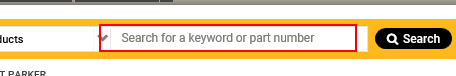
Workflow: Main

Step 1: type "BST-10" into the text box

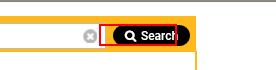
Step 2: click on the button 'Search'

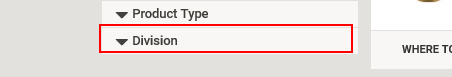
Step 3: click on the link 'Division'

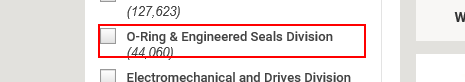
Step 4: click on the label 'O-Ring & Engineered Seals Division (*,*)'

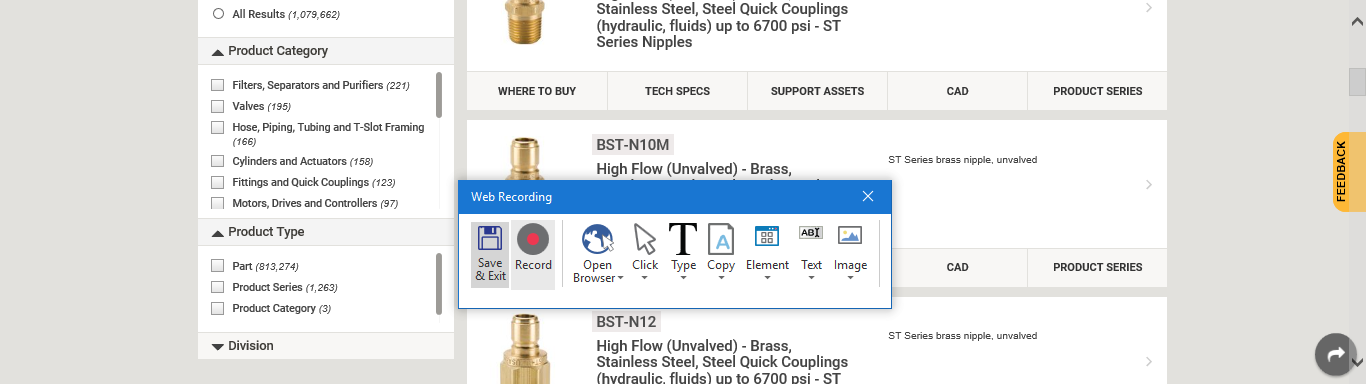
Step 5: Attach Browser 'ParkerEng Page' in window 'Parker Engineering Your Success Motion Control Technology'

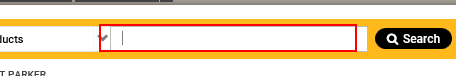
Step 6: type "BST-10" into the text box

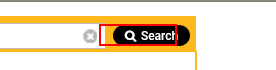
Step 7: click on the button 'Search'

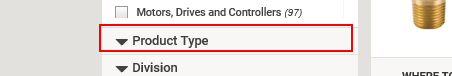
Step 8: click on the link 'Product Type'

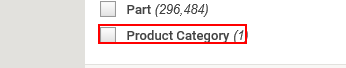
Step 9: click on the label 'Product Category (*)' (repeated 2 times)

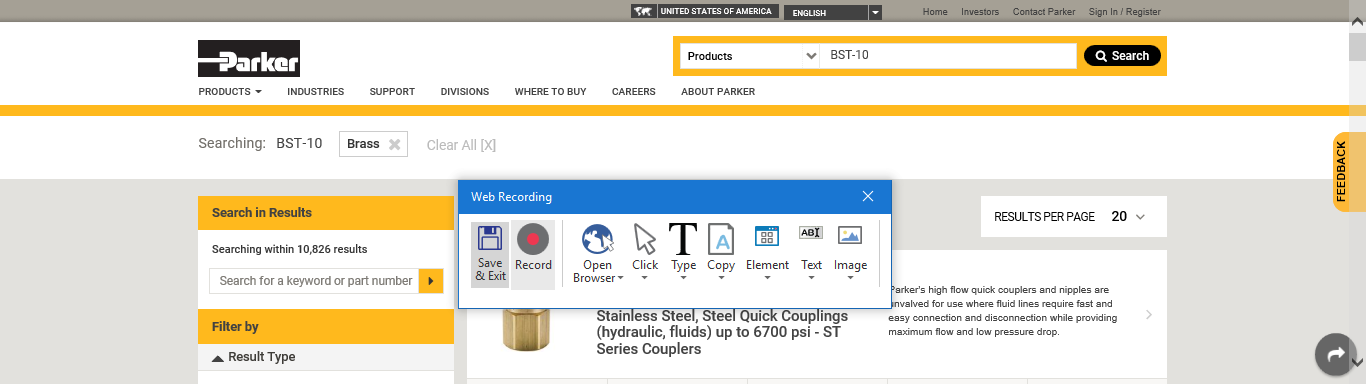
Step 11: Attach Browser 'ParkerEng Page' in window 'Parker Engineering Your Success Motion Control Technology'

Step 12: type "BST-10" into the text box (same screen as step 1)

Step 13: click on the button 'Search' (same screen as step 7)

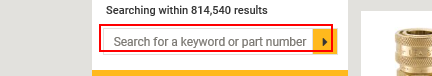
Step 14: type "Brass" into the text box

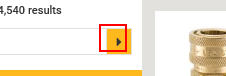
Step 15: click on the button

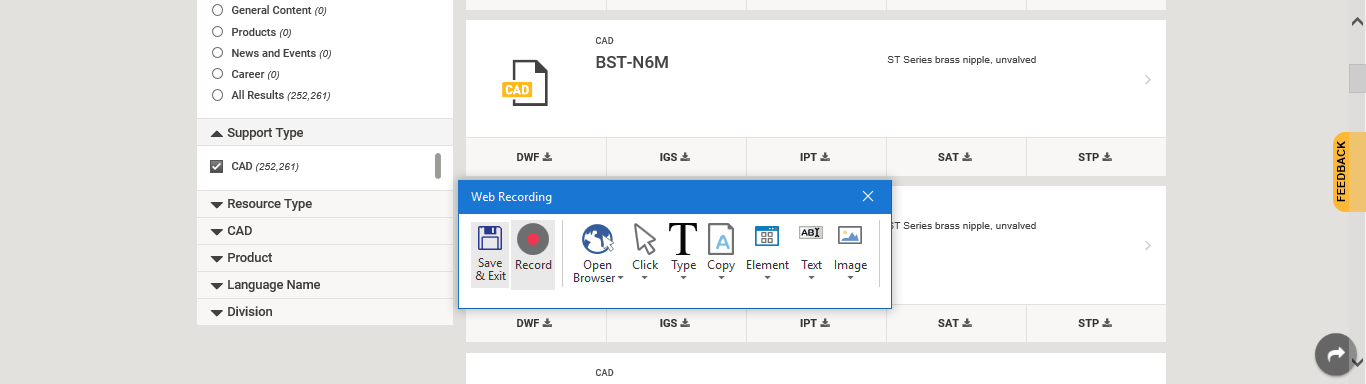
Step 16: Attach Browser 'ParkerEng Page' in window 'Parker Engineering Your Success Motion Control Technology'

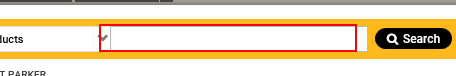
Step 17: click on the text box

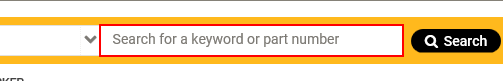
Step 18: type "bst-10" into the text box

Step 19: click on the button 'Search' (same screen as step 2)

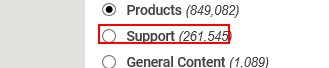
Step 20: click on the label 'Support (*)'

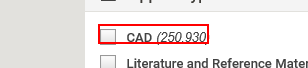
Step 21: click on the label 'CAD (*)'

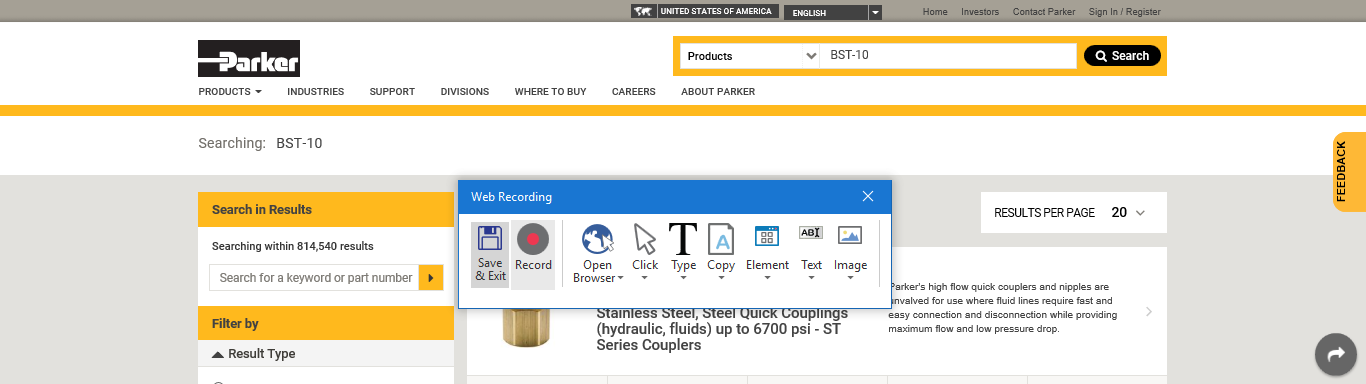
Step 22: Attach Browser 'ParkerEng Page' in window 'Parker Engineering Your Success Motion Control Technology'

Step 23: type "BST-10" into the text box (same screen as step 1)

Step 24: click on the button 'Search' (same screen as step 7)

Step 25: type "brass" into the text box (same screen as step 14)

Step 26: click on the button (same screen as step 15)

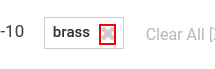
Step 27: click on the text

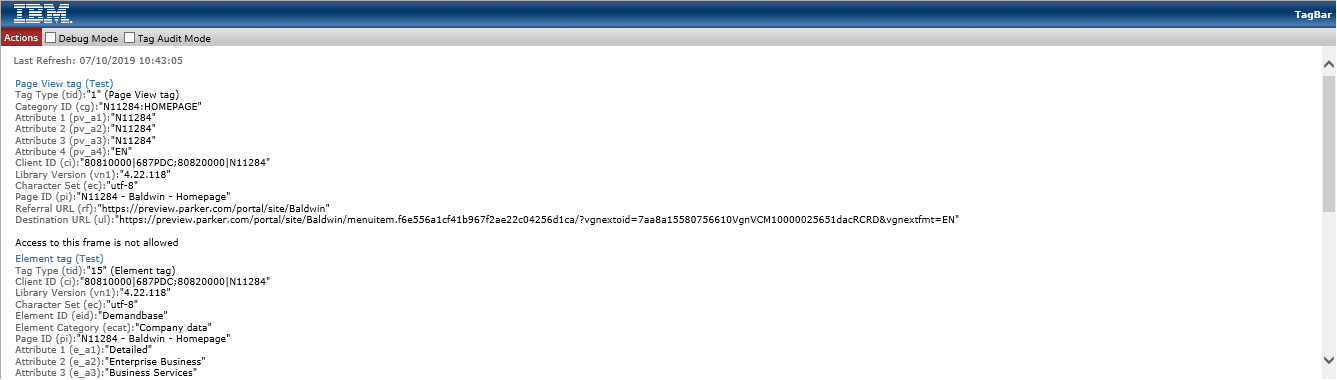
Step 28: Attach Browser 'Httplibsc Page' at http://libs.coremetrics.com/tagbar/content/

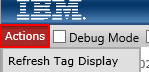
Step 29: hover over the table cell

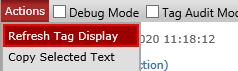
Step 30: click on the label

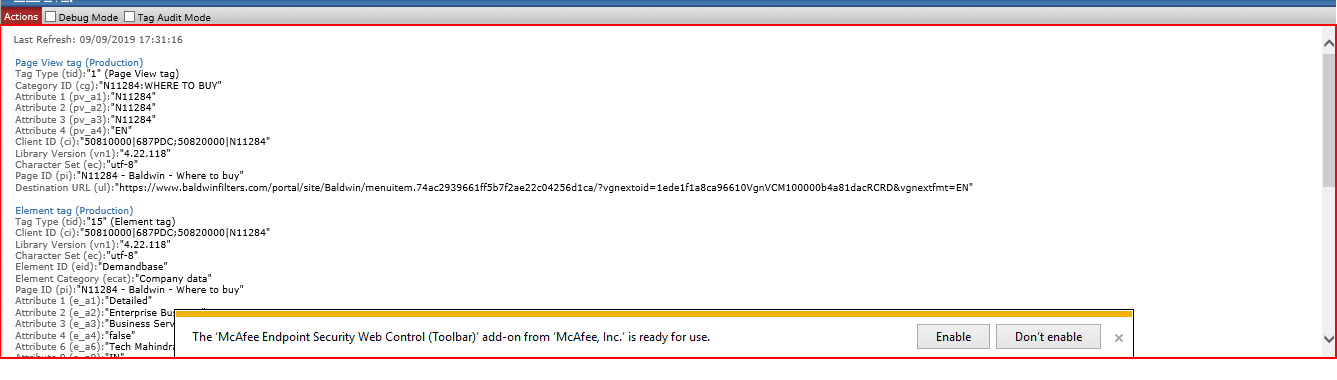
Step 31: get-text from the element